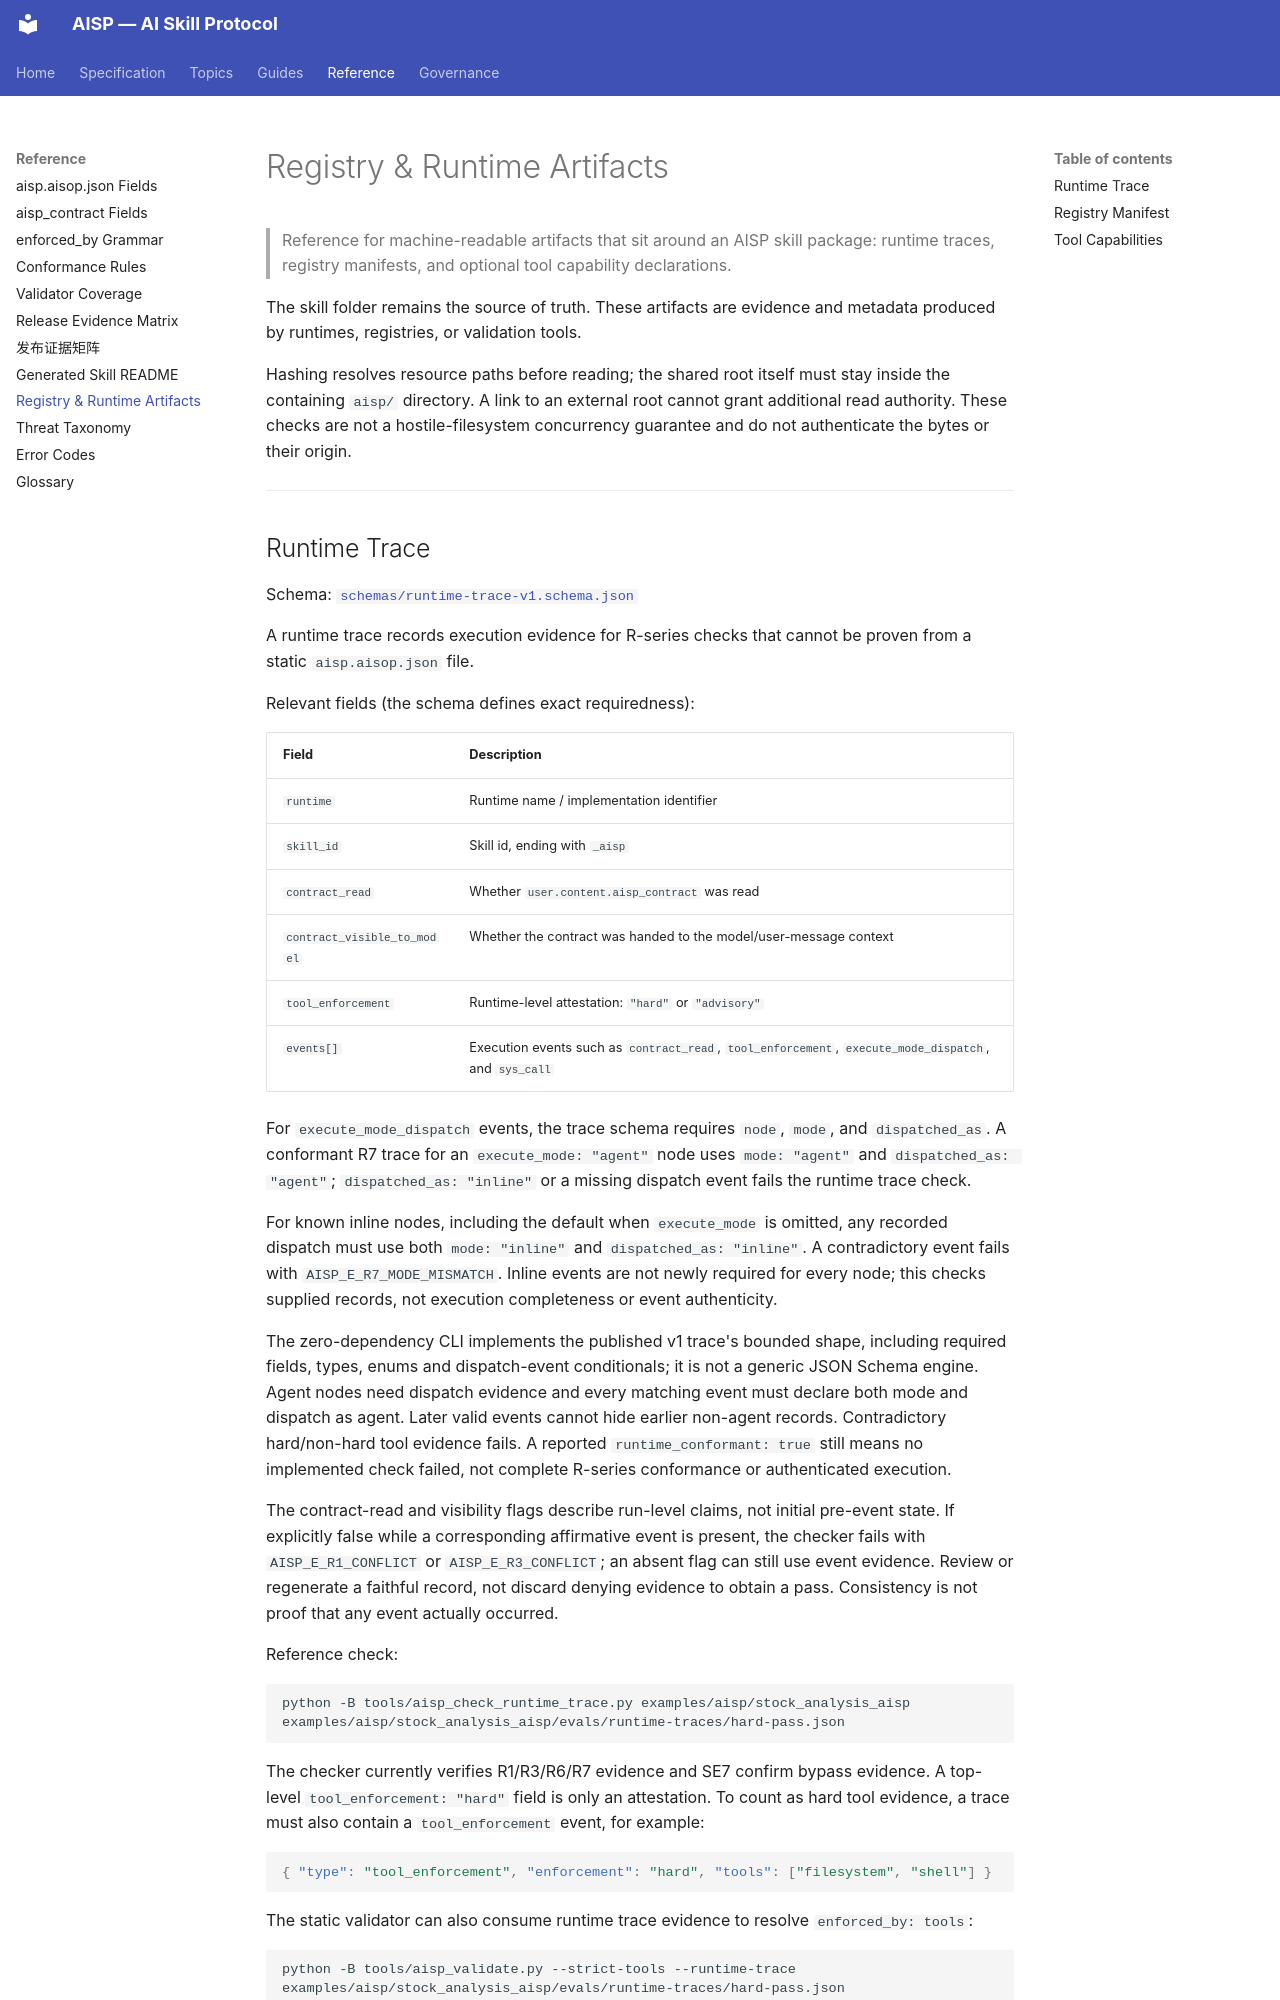

repository: AIXP-Labs/AISP · page: reference/registry-runtime-artifacts/index.html · generator: mkdocs

# Registry & Runtime Artifacts

> Reference for machine-readable artifacts that sit around an AISP skill package: runtime traces, registry manifests, and optional tool capability declarations.

The skill folder remains the source of truth. These artifacts are evidence and metadata produced by runtimes, registries, or validation tools.

Hashing resolves resource paths before reading; the shared root itself must stay
inside the containing `aisp/` directory. A link to an external root cannot grant
additional read authority. These checks are not a hostile-filesystem concurrency
guarantee and do not authenticate the bytes or their origin.

---
